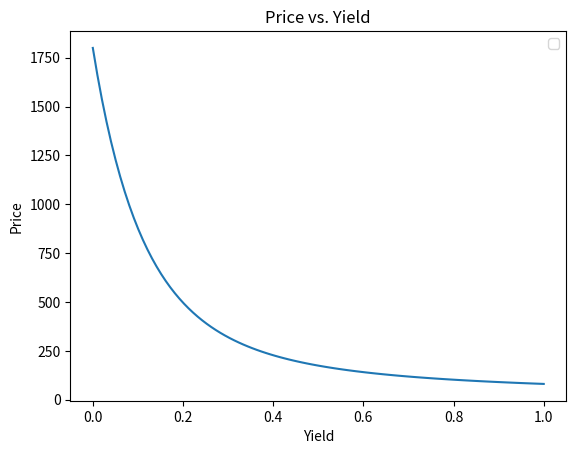

This chart was generated by the following Python code:
#!/usr/bin/env python3
# -*- coding: utf-8 -*-
"""
@author: surajgiri
HW2 Problem 4
"""

import numpy as np
import matplotlib.pyplot as plt

def PV(r, c, m, n, d, F):
    C = F * c / m
    i = np.arange(1, m * n +1)
    out = np.sum(C/(1+r/m)**i) + (F/(1+r/m)**(m*n))
    return out

if __name__ == "__main__":
    c = 0.08
    n = 10
    F = 1000
    m = 1

    r = np.linspace(0, 1, 100)
    P = [PV(i,c,1,n,0,F) for i in r]

    plt.plot(r, P)
    plt.xlabel("Yield")
    plt.ylabel("Price")
    plt.title("Price vs. Yield")
    plt.savefig('hw2p4.pdf')
    plt.legend()
    plt.show()
